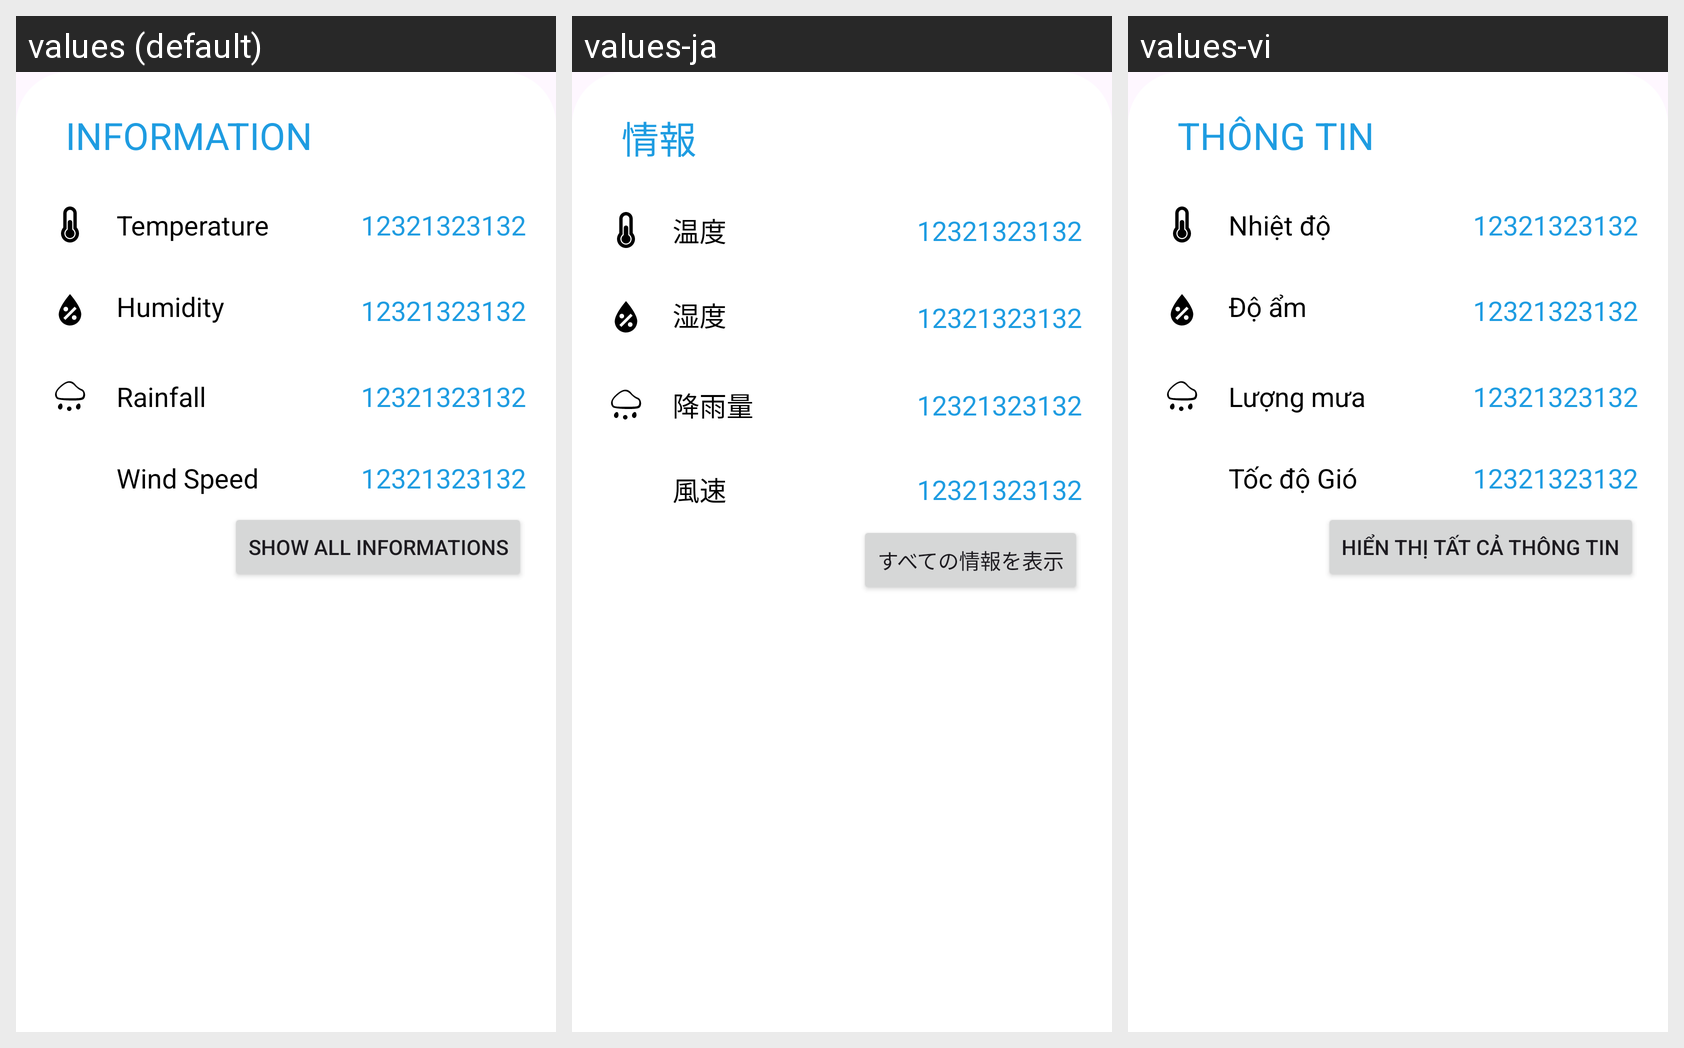

This grid shows one Android layout under several languages. Give, for every string resource on the screen, its name, the default text and each shown locale's text.
Android screen res/layout/bottomsheetlayout.xml rendered under 3 locales, left to right: values (default), values-ja, values-vi. Device: Nexus 5 (rendered at 1080×1920; each locale shown at half size, 540×960, under a caption strip naming it); theme Theme.AirQA.
Strings drawn on this screen, with the default value and each locale's value (text and hints the layout hard-codes, and strings that could not be matched under every locale, appear in the picture but are not listed):

INFORMATION
  values: INFORMATION
  values-ja: 情報
  values-vi: THÔNG TIN

Temperature
  values: Temperature
  values-ja: 温度
  values-vi: Nhiệt độ

Humidity
  values: Humidity
  values-ja: 湿度
  values-vi: Độ ẩm

Rainfall
  values: Rainfall
  values-ja: 降雨量
  values-vi: Lượng mưa

WindSpeed
  values: Wind Speed
  values-ja: 風速
  values-vi: Tốc độ Gió

Show_all_informations
  values: Show all informations
  values-ja: すべての情報を表示
  values-vi: Hiển thị tất cả thông tin
